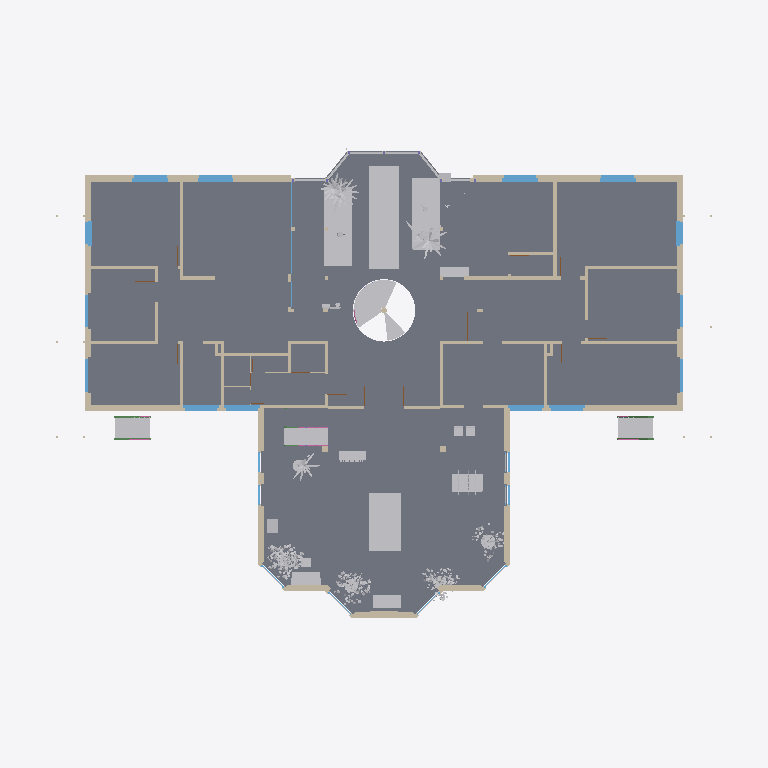
Plan cut of the same IFC building model at storey 'Erdgeschoss' (level 0.13 m, cut at 1.53 m), seen from above with north up, elements coloured by IFC class (only those large enough to see are counted): 75 other elements (light grey), 54 slabs (grey), 38 windows (light blue), 28 walls (beige), 4 beams (green). Cut surfaces are drawn darker.
Extent 33.8 m × 24.3 m × 14.5 m (x, y, z). Storeys (4): Untergeschoss at -2.42 m; Erdgeschoss at 0.13 m; 1. Obergeschoss at 2.93 m; 2. Obergeschoss at 5.62 m. Elements (2249): 443 IfcBuildingElementProxy, 370 IfcSlab, 338 IfcFurnishingElement, 338 IfcWindow, 284 IfcWall, 219 IfcRailing, 88 IfcBeam, 70 IfcColumn, 59 IfcDoor, 40 IfcRoof.

HEADER;
FILE_DESCRIPTION(('ViewDefinition [CoordinationView]'),'2;1');
FILE_NAME('Altbau.ifc','2026-09-07T18:05:26',('stayingclean'),('stayingclean'),'IfcOpenShell 0.8.5','Blender DXF reconstruction','Rekonstruktion, keine Ausführungsplanung');
FILE_SCHEMA(('IFC4'));
ENDSEC;
DATA;
#9=IFCPROJECT('3ODvS41V1TSv2Tt$ldJRBp',$,'Altbau – Rekonstruktion aus DXF und Fotos',$,$,$,$,(#4),#8);
#10=IFCSITE('09MPHYaILUqvXrLKM$_6Fu',$,'Grundstück',$,$,#3,$,$,.ELEMENT.,$,$,$,$,$);
#11=IFCBUILDING('18zEAK5rbN98T7H0hNrFmY',$,'Altbau',$,$,#3,$,$,.ELEMENT.,$,$,$);
#14=IFCBUILDINGSTOREY('22xzn25fLQlBfk0Hsg1W_$',$,'Untergeschoss',$,$,#3,$,$,.ELEMENT.,-2.42);
#15=IFCBUILDINGSTOREY('14Nn0vUbXHwh$cIoB2fzsN',$,'Erdgeschoss',$,$,#3,$,$,.ELEMENT.,0.13);
#16=IFCBUILDINGSTOREY('3CjP1htMXOS88ayZrZyTE7',$,'1. Obergeschoss',$,$,#3,$,$,.ELEMENT.,2.93);
#17=IFCBUILDINGSTOREY('0Rj6J4tp5VGPrPFAYWAxDw',$,'2. Obergeschoss',$,$,#3,$,$,.ELEMENT.,5.62);
#3553=IFCSLAB('0KPK0S2MzLQ9fzurnHZEb0',$,'EG Bodenaufbau Saal_000',$,$,#3,#3552,$,$);
#3580=IFCSLAB('2CnCL7_VbOEwiCgrnZs5Zz',$,'EG Bodenaufbau Wintergarten_000',$,$,#3,#3579,$,$);
#3565=IFCSLAB('05yMSqj2XOL8A9MDcQDyth',$,'EG Bodenaufbau Wohnen / Essen / Kochen_000',$,$,#3,#3564,$,$);
#3502=IFCSLAB('2JoCJEI$TGcBU4cUMgN8RG',$,'EG Bodenaufbau Büro 1_000',$,$,#3,#3501,$,$);
#3514=IFCSLAB('1inL5awVLUlPPYfX20U_b2',$,'EG Bodenaufbau Aufenthaltsraum_000',$,$,#3,#3513,$,$);
#3478=IFCSLAB('0y9ZLmOKvNlP4M$5JrpVGa',$,'EG Bodenaufbau Büro 3_000',$,$,#3,#3477,$,$);
#3406=IFCSLAB('3htz3nkmnN_9udkWaPLlxL',$,'EG Bodenaufbau Zimmer 1_000',$,$,#3,#3405,$,$);
#3538=IFCSLAB('3EKyFXx4fTzReffjWj9JbM',$,'EG Bodenaufbau Sekretariat_000',$,$,#3,#3537,$,$);
#3490=IFCSLAB('1aNWnFOMHIfRASvzAdao8T',$,'EG Bodenaufbau Büro 2_000',$,$,#3,#3489,$,$);
#3466=IFCSLAB('2xTYw9sdzQxf6ALnlg9W$K',$,'EG Bodenaufbau Sitzungszimmer_000',$,$,#3,#3465,$,$);
#3430=IFCSLAB('2$sX6aCQTNlfWCecxQuQtg',$,'EG Bodenaufbau Zimmer 3_000',$,$,#3,#3429,$,$);
#3454=IFCSLAB('07wREiyLHR0vAZZRPjPXhH',$,'EG Bodenaufbau Toiletten_000',$,$,#3,#3453,$,$);
#3418=IFCSLAB('1ZC5$wZyHPzhzjyptQzpeS',$,'EG Bodenaufbau Zimmer 2_000',$,$,#3,#3417,$,$);
#10675=IFCBUILDINGELEMENTPROXY('39f6b2thrGLPpsxepXBuvN',$,'Innen | Eingang Schmutzfangmatte',$,$,#3,#10674,$,$);
#3442=IFCSLAB('0olDO08AHTtRVEn3tDfAtE',$,'EG Bodenaufbau Bad_000',$,$,#3,#3441,$,$);
#7696=IFCFURNISHINGELEMENT('2ZNLw2p95UYffDz7IkmoA7',$,'Innen | Aula Tischtennis Platte',$,$,#3,#7695,$);
#10873=IFCFURNISHINGELEMENT('33qGkhixDGpv52Sn717Jeg',$,'Innen | Eingang Pflanzbeet',$,$,#3,#10872,$);
#2710=IFCWALL('1jtF$hLl5NpxRF9NbS4jB3',$,'EG Mauerwerk aus DXF Schraffuren_040',$,$,#3,#2709,$,$);
#11227=IFCFURNISHINGELEMENT('1kWJOiDXXK_PU52Nia5xHZ',$,'Innen | Eingang Pflanzbeet.001',$,$,#3,#11226,$);
#2386=IFCWALL('0N$Zh0eSfJW9iDSuYKJA43',$,'EG Mauerwerk aus DXF Schraffuren_013',$,$,#3,#2385,$,$);
#2254=IFCWALL('1pMk7Dk3HKkRrHp9$X$72s',$,'EG Mauerwerk aus DXF Schraffuren_002',$,$,#3,#2253,$,$);
#3526=IFCSLAB('09tG6kxvDL6eP97kiCwpOH',$,'EG Bodenaufbau WC_000',$,$,#3,#3525,$,$);
#20764=IFCSLAB('10GbS0YeDTKOAcrMXgAnGU',$,'Aulatreppe | Zwischenpodest',$,$,#3,#20763,$,$);
#2794=IFCWALL('0dlyMzxt5HAwAmmdGQg70p',$,'EG Mauerwerk aus DXF Schraffuren_047',$,$,#3,#2793,$,$);
#2758=IFCWALL('100HV5HTXS48K$tE1ZSAce',$,'EG Mauerwerk aus DXF Schraffuren_044',$,$,#3,#2757,$,$);
#2290=IFCWALL('1DGrET7CTHbBt4e61$oqOV',$,'EG Mauerwerk aus DXF Schraffuren_005',$,$,#3,#2289,$,$);
#2326=IFCWALL('2NcPWLszXV8PVPJuOSDmHO',$,'EG Mauerwerk aus DXF Schraffuren_008',$,$,#3,#2325,$,$);
#2818=IFCWALL('15vSSTctfRjOOUL2YpyzQg',$,'EG Mauerwerk aus DXF Schraffuren_049',$,$,#3,#2817,$,$);
#2374=IFCWALL('3jVG5WMizG9fcOQ$Gjeky_',$,'EG Mauerwerk aus DXF Schraffuren_012',$,$,#3,#2373,$,$);
#12584=IFCFURNISHINGELEMENT('32lV9WEVPNMfcnt2Rs784p',$,'Innen | Aula Pflanze 9.3 Blaetter',$,$,#3,#12583,$);
#12294=IFCBUILDINGELEMENTPROXY('3aItPP3gjHWfw0arpTJUsH',$,'Innen | Eingang Yucca links Blaetter',$,$,#3,#12293,$,$);
#2302=IFCWALL('1OqILV5$nKNAbA7CCJU0dM',$,'EG Mauerwerk aus DXF Schraffuren_006',$,$,#3,#2301,$,$);
#2266=IFCWALL('3$7Ws$Y$1LVx9O2hjuq1YV',$,'EG Mauerwerk aus DXF Schraffuren_003',$,$,#3,#2265,$,$);
#12196=IFCBUILDINGELEMENTPROXY('2to5iE3vzMbPJmyUyuq4uh',$,'Innen | Eingang Yucca Blaetter',$,$,#3,#12195,$,$);
#2770=IFCWALL('3tXT3XGbvS4AwVwTaNhaSB',$,'EG Mauerwerk aus DXF Schraffuren_045',$,$,#3,#2769,$,$);
#2566=IFCWALL('1LunbO4uzKgQ2dWY58I_2P',$,'EG Mauerwerk aus DXF Schraffuren_028',$,$,#3,#2565,$,$);
#2686=IFCWALL('2tCA53rXjUdudHS6$Gxbnl',$,'EG Mauerwerk aus DXF Schraffuren_038',$,$,#3,#2685,$,$);
#2410=IFCWALL('1xnygbY1fUcR_Id4HLPUJG',$,'EG Mauerwerk aus DXF Schraffuren_015',$,$,#3,#2409,$,$);
#2530=IFCWALL('3NWHCPsgHLtxhGZpMdoTG9',$,'EG Mauerwerk aus DXF Schraffuren_025',$,$,#3,#2529,$,$);
#9379=IFCFURNISHINGELEMENT('14wua7$iPNFfTp55qYmDs8',$,'Innen | Aula Beistelltisch Platte',$,$,#3,#9378,$);
#2350=IFCWALL('3kKPdO9ZfKavZ2lyeMe3p5',$,'EG Mauerwerk aus DXF Schraffuren_010',$,$,#3,#2349,$,$);
#2650=IFCWALL('3RZuDlfSnSmOoM6N4RLlIX',$,'EG Mauerwerk aus DXF Schraffuren_035',$,$,#3,#2649,$,$);
#12874=IFCFURNISHINGELEMENT('3NJjCZpe5IFwrDCyjlrH9g',$,'Innen | Aula Pflanze 12.5 Blaetter',$,$,#3,#12873,$);
#2674=IFCWALL('3ZKLL8M6vP1QHAs6rct$71',$,'EG Mauerwerk aus DXF Schraffuren_037',$,$,#3,#2673,$,$);
#13164=IFCFURNISHINGELEMENT('2jBMnMTmPKTxBeWkVKVmRN',$,'Innen | Aula Pflanze 16.7 Blaetter',$,$,#3,#13163,$);
#10687=IFCFURNISHINGELEMENT('3X55z1E0LREwRHgx0jNkz6',$,'Innen | Eingang Konsoltisch Platte',$,$,#3,#10686,$);
#2338=IFCWALL('0cnwGpVHrI_unDMmTLcF3s',$,'EG Mauerwerk aus DXF Schraffuren_009',$,$,#3,#2337,$,$);
#2542=IFCWALL('0xH2mF97HMPeS3v$axYfio',$,'EG Mauerwerk aus DXF Schraffuren_026',$,$,#3,#2541,$,$);
#4780=IFCSLAB('1HwMmcUrfUHvOjvyTCLhCr',$,'EG Deckenrand und Balkone_035',$,$,#3,#4779,$,$);
#8017=IFCFURNISHINGELEMENT('0hQKSp9zvQAANXM7ITqi58',$,'Innen | Aula Tischfussball Spielfeld',$,$,#3,#8016,$);
#9439=IFCFURNISHINGELEMENT('3UylXGoaLIBP7szIT7fQya',$,'Innen | Aula Regal',$,$,#3,#9438,$);
#2722=IFCWALL('1uIqwkvpXNsOS_J3mJWe1M',$,'EG Mauerwerk aus DXF Schraffuren_041',$,$,#3,#2721,$,$);
#8467=IFCFURNISHINGELEMENT('3rE31Y62HOl9f3bBk2k6zf',$,'Innen | Aula Klavier Korpus',$,$,#3,#8466,$);
#13576=IFCFURNISHINGELEMENT('0FaCr13ePH3xHuMVJFafeB',$,'Innen | Aula Pflanze 10 Blaetter',$,$,#3,#13575,$);
#13454=IFCFURNISHINGELEMENT('3oGnTqcfjL9Pd2O7Zt_8xH',$,'Innen | Aula Pflanze 19 Blaetter',$,$,#3,#13453,$);
#4600=IFCSLAB('1iqSsrmlHJu8m0mSZj8kV0',$,'EG Deckenrand und Balkone_020',$,$,#3,#4599,$,$);
#2206=IFCBUILDINGELEMENTPROXY('3H72WAYF9SdfwtXL_4GeeK',$,'UG Wendeltreppe Stufe 15_000',$,$,#3,#2205,$,$);
#9295=IFCBUILDINGELEMENTPROXY('0YMO5KrdbSYQTZ3rwFE03h',$,'Innen | Aula Dartautomat',$,$,#3,#9294,$,$);
#2218=IFCBUILDINGELEMENTPROXY('00Ogocv7rVkwv33fW7zeTL',$,'UG Wendeltreppe Stufe 16_000',$,$,#3,#2217,$,$);
#6352=IFCBUILDINGELEMENTPROXY('0JVhgP9EHJvQIPW1R90GXE',$,'EG Wendeltreppe Stufe 08_000',$,$,#3,#6351,$,$);
#6304=IFCBUILDINGELEMENTPROXY('0OZne_UObVLPG_X0A4jYF8',$,'EG Wendeltreppe Stufe 04_000',$,$,#3,#6303,$,$);
#6292=IFCBUILDINGELEMENTPROXY('0alzdFp3fU1OqAb2yqUGce',$,'EG Wendeltreppe Stufe 03_000',$,$,#3,#6291,$,$);
#6316=IFCBUILDINGELEMENTPROXY('1oNA0dgZTMJPoQCRwzJeaF',$,'EG Wendeltreppe Stufe 05_000',$,$,#3,#6315,$,$);
#6328=IFCBUILDINGELEMENTPROXY('2SmOi0PpTTZ8uh7lWpIN6X',$,'EG Wendeltreppe Stufe 06_000',$,$,#3,#6327,$,$);
#6340=IFCBUILDINGELEMENTPROXY('2MxigdNLvPcBZeCDNTU1fB',$,'EG Wendeltreppe Stufe 07_000',$,$,#3,#6339,$,$);
#6280=IFCBUILDINGELEMENTPROXY('2pCDUr8wDO9enRngcYC9h5',$,'EG Wendeltreppe Stufe 02_000',$,$,#3,#6279,$,$);
#6268=IFCBUILDINGELEMENTPROXY('0sOtgLRHzU4vmaSxRCAVHO',$,'EG Wendeltreppe Stufe 01_000',$,$,#3,#6267,$,$);
#4648=IFCSLAB('0cAMgUBl5Q$OCya7hXSaGZ',$,'EG Deckenrand und Balkone_024',$,$,#3,#4647,$,$);
#20800=IFCBUILDINGELEMENTPROXY('1jCAsBWlvVlfyrIpfhd1Bu',$,'Aulatreppe | Unterer Lauf Stufe 3',$,$,#3,#20799,$,$);
#20836=IFCBUILDINGELEMENTPROXY('0LY$tTnnfKu9Fk$YvcXuVj',$,'Aulatreppe | Unterer Lauf Stufe 6',$,$,#3,#20835,$,$);
#4384=IFCSLAB('1$2nr6rLLLuQbzghKDriwO',$,'EG Deckenrand und Balkone_002',$,$,#3,#4383,$,$);
#4396=IFCSLAB('3PhypbG7TVkQe4apzVFSvu',$,'EG Deckenrand und Balkone_003',$,$,#3,#4395,$,$);
#4948=IFCSLAB('1p8xqkoNbV3e6fmEGcWeTf',$,'EG Deckenrand und Balkone_049',$,$,#3,#4947,$,$);
#4972=IFCSLAB('19XwsPZNnR4wd9Iq6DW7Ph',$,'EG Deckenrand und Balkone_051',$,$,#3,#4971,$,$);
#5776=IFCWINDOW('15kYGdS1jNLATsQFF95FGl',$,'EG Fenster_000.009',$,$,#3,#5775,$,$,$,$,$,$);
#5800=IFCWINDOW('0rRieTey5UWw$_cqIYvlTg',$,'EG Fenster_000.011',$,$,#3,#5799,$,$,$,$,$,$);
#5872=IFCWINDOW('2gHSFIfhbJ$BPfQjvqPsT1',$,'EG Fenster_000.019',$,$,#3,#5871,$,$,$,$,$,$);
#5896=IFCWINDOW('2q4Hlp9eXU8fUPli1lIBO$',$,'EG Fenster_000.021',$,$,#3,#5895,$,$,$,$,$,$);
#20776=IFCBUILDINGELEMENTPROXY('2IwcKG0QjTlfX9YOqFcdLT',$,'Aulatreppe | Unterer Lauf Stufe 1',$,$,#3,#20775,$,$);
#20788=IFCBUILDINGELEMENTPROXY('3amrehgTDPtQec_XuWd7CV',$,'Aulatreppe | Unterer Lauf Stufe 2',$,$,#3,#20787,$,$);
#20812=IFCBUILDINGELEMENTPROXY('2v$2uy_dLJ_QQXt$_lyxKQ',$,'Aulatreppe | Unterer Lauf Stufe 4',$,$,#3,#20811,$,$);
#20824=IFCBUILDINGELEMENTPROXY('1nhWzN65DQmxTBVAUzy$x6',$,'Aulatreppe | Unterer Lauf Stufe 5',$,$,#3,#20823,$,$);
#20848=IFCBUILDINGELEMENTPROXY('154BoJAoXGhP40GrsT6AEQ',$,'Aulatreppe | Unterer Lauf Stufe 7',$,$,#3,#20847,$,$);
#19588=IFCBUILDINGELEMENTPROXY('2hZ2sXVprNK8549$J5T7O8',$,'Fluchtweg | links hinten EG zu 1OG Stufe 01',$,$,#3,#19587,$,$);
#19600=IFCBUILDINGELEMENTPROXY('3PRc8X4kzOrQfNFYdlvqej',$,'Fluchtweg | links hinten EG zu 1OG Stufe 02',$,$,#3,#19599,$,$);
#19612=IFCBUILDINGELEMENTPROXY('2rKpH3$tbOVeMLcTctWJup',$,'Fluchtweg | links hinten EG zu 1OG Stufe 03',$,$,#3,#19611,$,$);
#19624=IFCBUILDINGELEMENTPROXY('01DFuY1P5RUPtVrHANwUBD',$,'Fluchtweg | links hinten EG zu 1OG Stufe 04',$,$,#3,#19623,$,$);
#19912=IFCBUILDINGELEMENTPROXY('3B$QH91JPQXusLYXvksU$6',$,'Fluchtweg | rechts hinten EG zu 1OG Stufe 01',$,$,#3,#19911,$,$);
#19924=IFCBUILDINGELEMENTPROXY('0Ju3sTCLLK89xDCXb3$M9C',$,'Fluchtweg | rechts hinten EG zu 1OG Stufe 02',$,$,#3,#19923,$,$);
#19936=IFCBUILDINGELEMENTPROXY('3cpZ942vXPAxTN4oQpvbxE',$,'Fluchtweg | rechts hinten EG zu 1OG Stufe 03',$,$,#3,#19935,$,$);
#19948=IFCBUILDINGELEMENTPROXY('0iW_WqV3XIqweQu0UdE4kd',$,'Fluchtweg | rechts hinten EG zu 1OG Stufe 04',$,$,#3,#19947,$,$);
#19636=IFCBUILDINGELEMENTPROXY('02HaJ5qrXIsh2zJNTegbxp',$,'Fluchtweg | links hinten EG zu 1OG Stufe 05',$,$,#3,#19635,$,$);
#19660=IFCBUILDINGELEMENTPROXY('08ItJpcPPQSfQqd_1555NX',$,'Fluchtweg | links hinten EG zu 1OG Stufe 07',$,$,#3,#19659,$,$);
#19648=IFCBUILDINGELEMENTPROXY('3_CL57yRTVAOgUkvXQmtyg',$,'Fluchtweg | links hinten EG zu 1OG Stufe 06',$,$,#3,#19647,$,$);
#19960=IFCBUILDINGELEMENTPROXY('1JDSszoRvLdwWmc7$pBDgY',$,'Fluchtweg | rechts hinten EG zu 1OG Stufe 05',$,$,#3,#19959,$,$);
#19972=IFCBUILDINGELEMENTPROXY('0k0WjFE$9KHekxVK4d5vaN',$,'Fluchtweg | rechts hinten EG zu 1OG Stufe 06',$,$,#3,#19971,$,$);
#19984=IFCBUILDINGELEMENTPROXY('3hupTEqJXSj9I$Ub6HPak1',$,'Fluchtweg | rechts hinten EG zu 1OG Stufe 07',$,$,#3,#19983,$,$);
#5716=IFCWINDOW('2Y6eTDwZXMRfCzBBeZ4z1x',$,'EG Fenster_000.004',$,$,#3,#5715,$,$,$,$,$,$);
#5848=IFCWINDOW('2EqD6q0h1JEh$Wg9OBRfFm',$,'EG Fenster_000.015',$,$,#3,#5847,$,$,$,$,$,$);
#13188=IFCFURNISHINGELEMENT('22UUKTXgvJJfHI38Lq0xgM',$,'Innen | Aula Pflanze 19 Erde',$,$,#3,#13187,$);
#5728=IFCWINDOW('2fyvaCsa1PNvM7dZyKxbHk',$,'EG Fenster_000.005',$,$,#3,#5727,$,$,$,$,$,$);
#5764=IFCWINDOW('0ucUp2451QpOM$SXPpuIeL',$,'EG Fenster_000.008',$,$,#3,#5763,$,$,$,$,$,$);
#5788=IFCWINDOW('1W07CxSZfVuRPjh7srY65C',$,'EG Fenster_000.010',$,$,#3,#5787,$,$,$,$,$,$);
#5836=IFCWINDOW('3SQo4u5SzK88MTF4gETZlv',$,'EG Fenster_000.014',$,$,#3,#5835,$,$,$,$,$,$);
#5860=IFCWINDOW('0QVVQK$vXMZwY5$YFsCVlV',$,'EG Fenster_000.018',$,$,#3,#5859,$,$,$,$,$,$);
#5884=IFCWINDOW('1b30B$lY1RsvPwqzodfmgp',$,'EG Fenster_000.020',$,$,#3,#5883,$,$,$,$,$,$);
#10747=IFCBUILDINGELEMENTPROXY('2jOWvO2vzTdvnsz_RP1xuf',$,'Innen | Eingang Vitrine',$,$,#3,#10746,$,$);
#4552=IFCSLAB('0cF_X6ckzK8A$zum_$lA3z',$,'EG Deckenrand und Balkone_016',$,$,#3,#4551,$,$);
#4660=IFCSLAB('0NWDFurmvQyQ4RXU6kN9qU',$,'EG Deckenrand und Balkone_025',$,$,#3,#4659,$,$);
#4636=IFCSLAB('1Dgn5ZzAvG3x8Ti2b7V2RV',$,'EG Deckenrand und Balkone_023',$,$,#3,#4635,$,$);
#4708=IFCSLAB('0246U8Ej5MThtM4Y$8IoG_',$,'EG Deckenrand und Balkone_029',$,$,#3,#4707,$,$);
#7954=IFCFURNISHINGELEMENT('0WTvC1S7PMHRTggS4$eFQE',$,'Innen | Aula Tischfussball Platte',$,$,#3,#7953,$);
#4804=IFCSLAB('2RYLzT_IfG582Gr0KHihhs',$,'EG Deckenrand und Balkone_037',$,$,#3,#4803,$,$);
#4732=IFCSLAB('3mLc4vFonLfQ9YMBCdImBv',$,'EG Deckenrand und Balkone_031',$,$,#3,#4731,$,$);
#4768=IFCSLAB('0WYZdRLWnPShBJtQz564P0',$,'EG Deckenrand und Balkone_034',$,$,#3,#4767,$,$);
#12608=IFCFURNISHINGELEMENT('0eXMofdgPV$hTnHTIPqGKt',$,'Innen | Aula Pflanze 12.5 Erde',$,$,#3,#12607,$);
#2362=IFCWALL('3bZ$xGGxLK7PgiWzP78dC0',$,'EG Mauerwerk aus DXF Schraffuren_011',$,$,#3,#2361,$,$);
#20152=IFCBEAM('3jQzT2BHzJ7A_miV1J7avH',$,'Fluchtweg | rechts hinten EG zu 1OG Wange.001',$,$,#3,#20151,$,$);
#19828=IFCBEAM('2V9F842zTRgBvjBUMKU8Qv',$,'Fluchtweg | links hinten EG zu 1OG Wange.001',$,$,#3,#19827,$,$);
#20068=IFCBEAM('1Il5YkrLbGKhfhaeEfQ0No',$,'Fluchtweg | rechts hinten EG zu 1OG Wange',$,$,#3,#20067,$,$);
ENDSEC;
